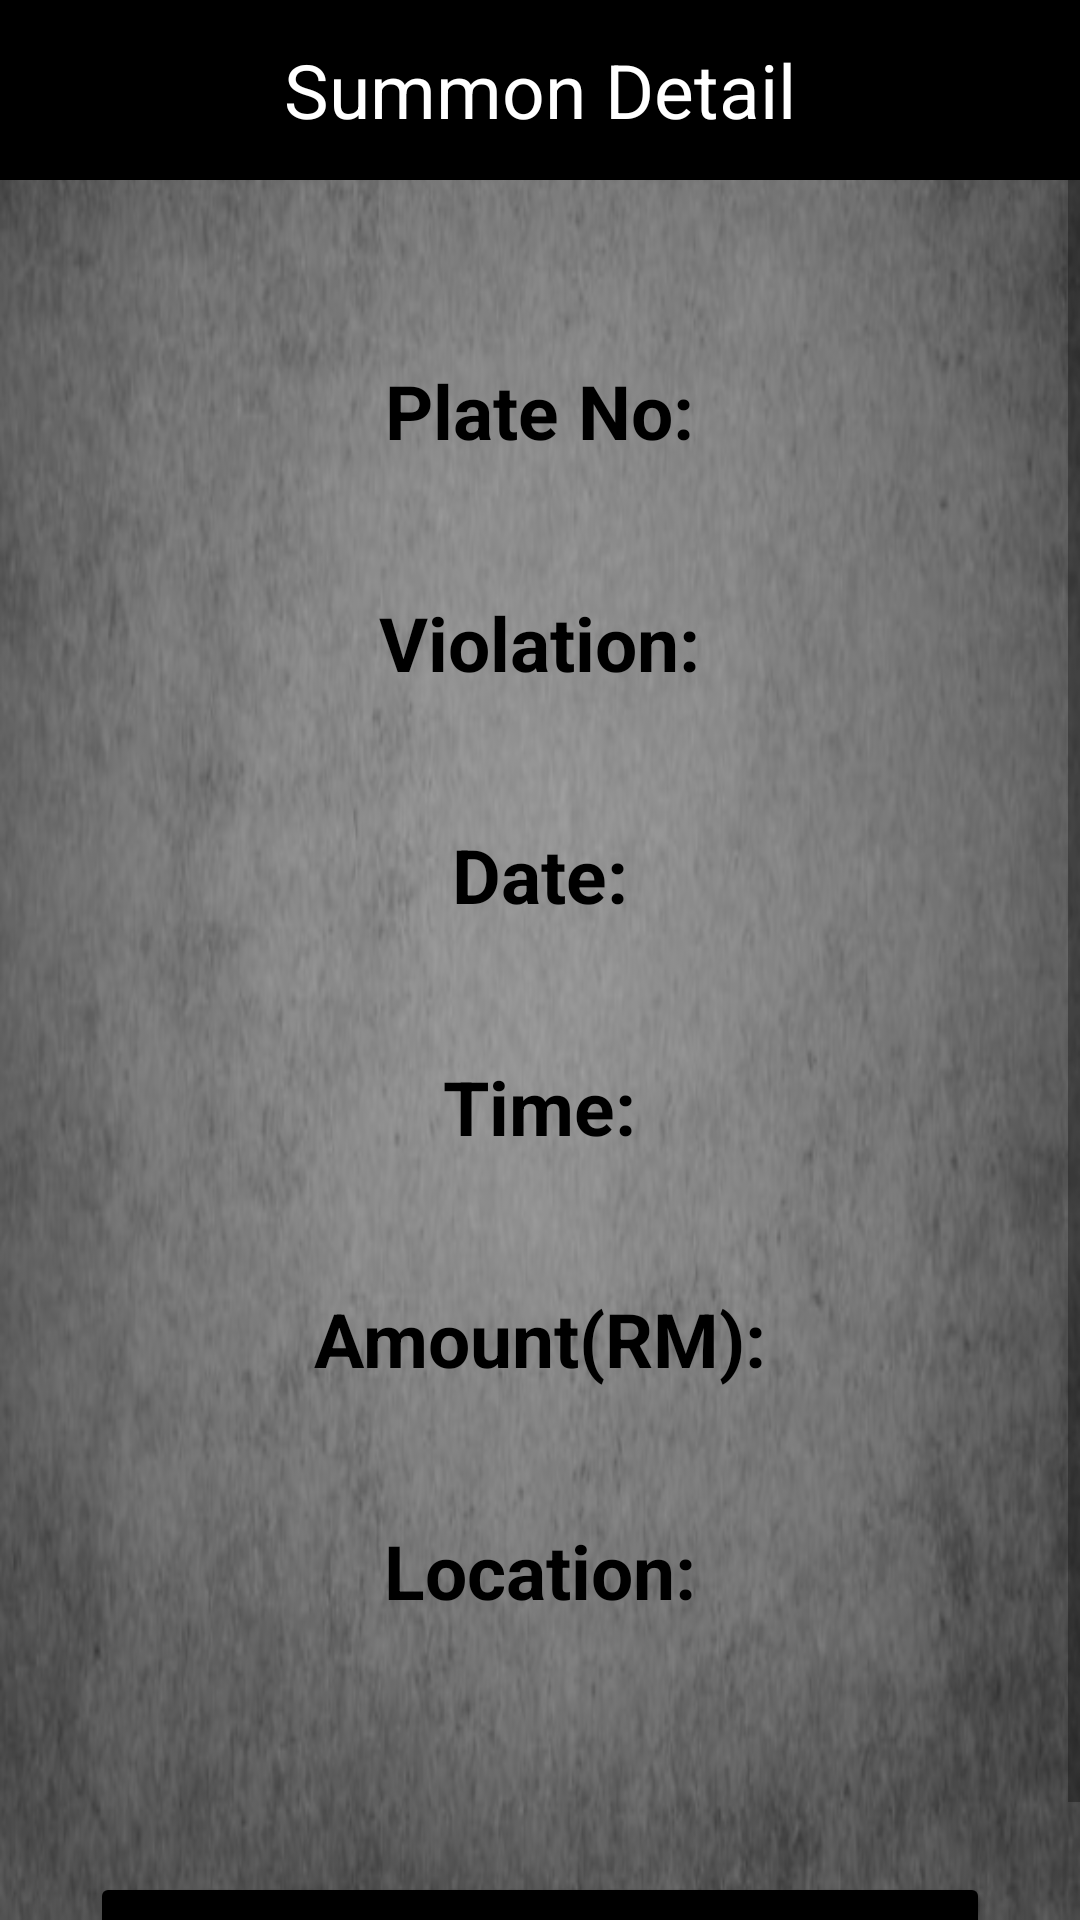

The Android layout XML behind this screen, and the referenced resources:
<!-- AndroidManifest.xml: application theme Theme.TrafficTicketSystem -->
<!-- res/layout/activity_pay_summon.xml -->
<?xml version="1.0" encoding="utf-8"?>
<LinearLayout xmlns:android="http://schemas.android.com/apk/res/android"
    xmlns:app="http://schemas.android.com/apk/res-auto"
    xmlns:tools="http://schemas.android.com/tools"
    android:layout_width="match_parent"
    android:layout_height="match_parent"
    android:orientation="vertical"
    android:background="@drawable/userbackground"
    tools:context=".PaySummonActivity">

    <ScrollView
        android:layout_width="match_parent"
        android:layout_height="match_parent">
        <LinearLayout
            android:layout_width="match_parent"
            android:layout_height="match_parent"
            android:orientation="vertical">
            <RelativeLayout
                android:layout_width="match_parent"
                android:background="@color/black"
                android:layout_height="60dp">

                <TextView
                    android:layout_width="wrap_content"
                    android:layout_centerInParent="true"
                    android:layout_height="50dp"

                    android:gravity="center"
                    android:text="Summon Detail"
                    android:textColor="#fff"
                    android:textSize="25sp" />
                <ImageButton
                    android:layout_width="wrap_content"
                    android:layout_height="wrap_content"
                    android:layout_marginTop="9dp"
                    android:background="#00000000"
                    android:id="@+id/uBack"
                    android:src="@drawable/ic_back"

                    />
            </RelativeLayout>

            <ImageView
                android:id="@+id/imageSummon"
                android:layout_width="wrap_content"
                android:layout_height="wrap_content"
                android:layout_gravity="center"
                android:layout_marginTop="20dp" />

            <TextView
                android:layout_width="wrap_content"
                android:layout_height="wrap_content"
                android:layout_alignParentLeft="true"
                android:layout_marginTop="40dp"
                android:layout_gravity="center"
                android:text="Plate No:"
                android:textStyle="bold"
                android:textColor="#000"
                android:textSize="25sp" />

            <TextView
                android:id="@+id/pPlate"
                android:layout_width="match_parent"
                android:layout_height="wrap_content"
                android:layout_alignParentRight="true"
                android:gravity="center"
                android:layout_gravity="center"

                android:textColor="#000"
                android:textSize="25sp" />


            <TextView
                android:layout_width="wrap_content"
                android:layout_height="wrap_content"
                android:layout_alignParentLeft="true"
                android:layout_gravity="center"
                android:text="Violation:"
                android:layout_marginTop="10dp"
                android:textStyle="bold"
                android:textColor="#000"
                android:textSize="25sp" />

            <TextView
                android:id="@+id/pViolation"
                android:layout_width="match_parent"
                android:layout_height="wrap_content"
                android:layout_alignParentRight="true"
                android:gravity="center"
                android:layout_gravity="center"


                android:textColor="#000"
                android:textSize="25sp" />


            <TextView
                android:layout_width="wrap_content"
                android:layout_height="wrap_content"
                android:layout_alignParentLeft="true"
                android:layout_gravity="center"
                android:layout_marginTop="10dp"
                android:text="Date:"
                android:textStyle="bold"
                android:textColor="#000"
                android:textSize="25sp" />

            <TextView
                android:id="@+id/pDate"
                android:layout_width="match_parent"
                android:layout_height="wrap_content"
                android:layout_alignParentRight="true"
                android:layout_gravity="center"
                android:gravity="center"
                android:textColor="#000"
                android:textSize="25sp" />


            <TextView
                android:layout_width="wrap_content"
                android:layout_height="wrap_content"
                android:layout_alignParentLeft="true"
                android:layout_gravity="center"
                android:layout_marginTop="10dp"
                android:text="Time:"
                android:textStyle="bold"
                android:textColor="#000"
                android:textSize="25sp" />

            <TextView
                android:id="@+id/pTime"
                android:layout_width="match_parent"
                android:layout_height="wrap_content"
                android:layout_alignParentRight="true"
                android:layout_gravity="center"
                android:gravity="center"
                android:textColor="#000"
                android:textSize="25sp" />

            <TextView
                android:layout_width="wrap_content"
                android:layout_height="wrap_content"
                android:layout_alignParentLeft="true"
                android:layout_gravity="center"
                android:text="Amount(RM):"
                android:layout_marginTop="10dp"
                android:textStyle="bold"
                android:textColor="#000"
                android:textSize="25sp" />

            <TextView
                android:id="@+id/pAmount"
                android:layout_width="match_parent"
                android:layout_height="wrap_content"
                android:layout_alignParentRight="true"
                android:layout_gravity="center"
                android:gravity="center"
                android:textColor="#000"
                android:textSize="25sp" />


            <TextView
                android:layout_width="wrap_content"
                android:layout_height="wrap_content"
                android:layout_alignParentLeft="true"
                android:layout_gravity="center"
                android:layout_marginTop="10dp"
                android:text="Location:"
                android:textStyle="bold"
                android:textColor="#000"
                android:textSize="25sp" />

            <TextView
                android:id="@+id/pLocation"
                android:layout_width="match_parent"
                android:layout_height="wrap_content"
                android:layout_alignParentRight="true"
                android:layout_gravity="center"
                android:gravity="center"
                android:textColor="#000"
                android:textSize="25sp" />


            <Button
                android:id="@+id/uPay"
                android:layout_width="300dp"
                android:layout_height="wrap_content"
                android:layout_gravity="center"
                android:layout_marginTop="50dp"
                android:layout_marginBottom="10dp"
                android:backgroundTint="@color/black"
                android:text="Pay"
                android:textColor="#fff"
                android:textSize="20sp" />

        </LinearLayout>
    </ScrollView>


</LinearLayout>
<!-- resources referenced by this layout -->
<resources>
  <!-- drawable userbackground: png bitmap (drawable, 178043 bytes) -->
  <style name="Theme.TrafficTicketSystem" parent="Theme.MaterialComponents.DayNight.NoActionBar">
          
          <item name="colorPrimary">@color/purple_500</item>
          <item name="colorPrimaryVariant">@color/purple_700</item>
          <item name="colorOnPrimary">@color/white</item>
          
          <item name="colorSecondary">@color/teal_200</item>
          <item name="colorSecondaryVariant">@color/teal_700</item>
          <item name="colorOnSecondary">@color/black</item>
          
          <item name="android:statusBarColor" tools:targetApi="l">?attr/colorPrimaryVariant</item>
          
      </style>
  <!-- not gathered from this repository: default colours our renderer supplied (Android Studio template values) -->
  <color name="purple_500">#FF6200EE</color>
  <color name="purple_700">#FF3700B3</color>
  <color name="teal_200">#FF03DAC5</color>
  <color name="teal_700">#FF018786</color>
  <color name="black">#FF000000</color>
  <color name="white">#FFFFFFFF</color>
</resources>
